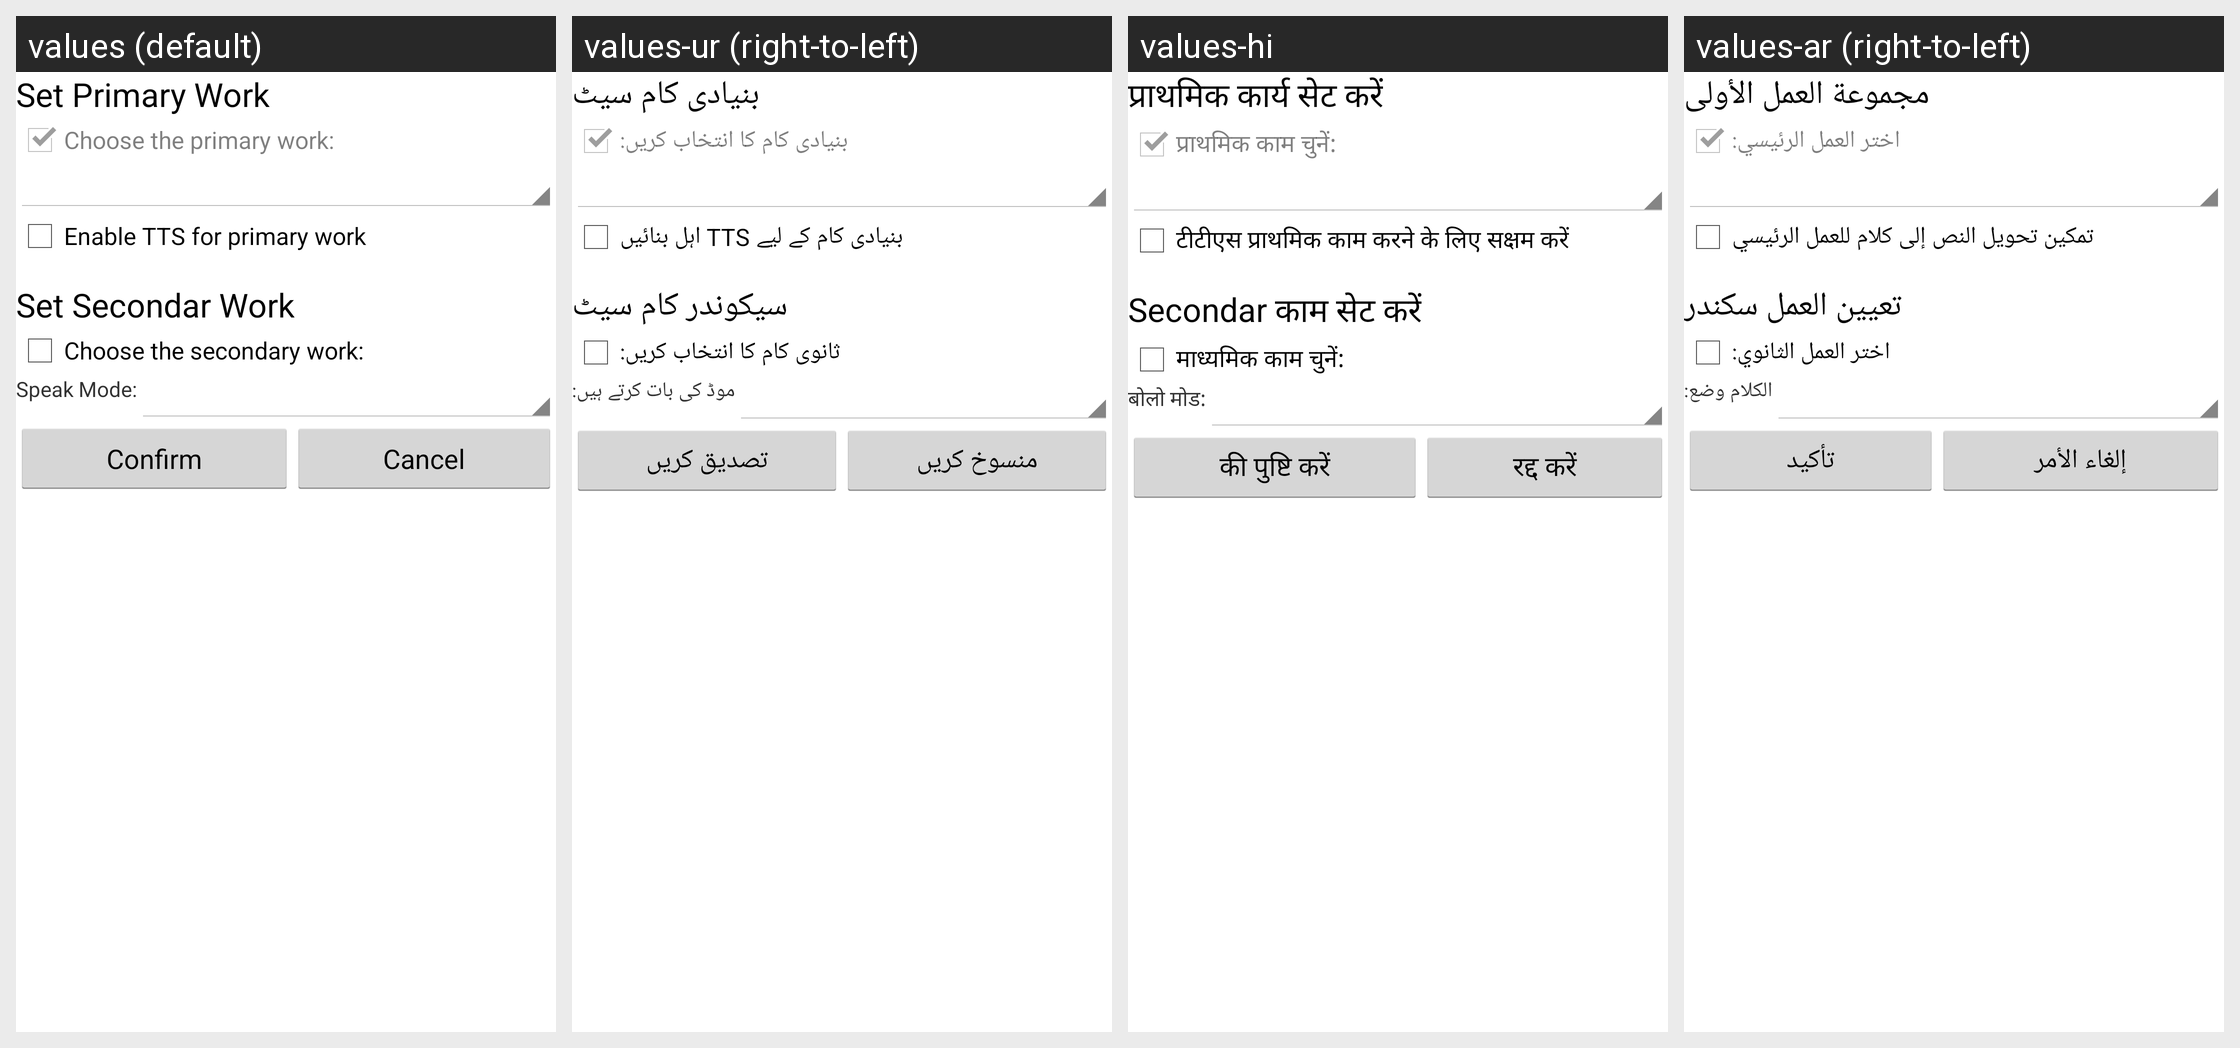

Locale-by-locale string values for the Android screen shown in this grid:
Android screen res/layout/preference.xml rendered under 4 locales, left to right: values (default), values-ur (right-to-left), values-hi, values-ar (right-to-left). Device: Nexus 5 (rendered at 1080×1920; each locale shown at half size, 540×960, under a caption strip naming it); theme AloudTheme.
Other locales in the repository, not shown: values-bg, values-ca, values-cs, values-da, values-de, values-el, values-es, values-et, values-fa, values-fi, values-fr, values-he, values-ht, values-hu, values-id, values-it, values-ja, values-ko, values-lt, values-lv, values-ms, values-mt, values-nl, values-no, values-pl, values-pt, values-ro, values-ru, values-sk, values-sl, values-sv, values-th, values-tr, values-uk, values-vi, values-zh, values-zh-rTW.
Strings drawn on this screen, with the default value and each locale's value (text and hints the layout hard-codes, and strings that could not be matched under every locale, appear in the picture but are not listed):

set_primary_work
  values: Set Primary Work
  values-ur: بنیادی کام سیٹ
  values-hi: प्राथमिक कार्य सेट करें
  values-ar: مجموعة العمل الأولى

choose_the_primary_work
  values: Choose the primary work:
  values-ur: بنیادی کام کا انتخاب کریں:
  values-hi: प्राथमिक काम चुनें:
  values-ar: اختر العمل الرئيسي:

enable_tts_for_primary_work
  values: Enable TTS for primary work
  values-ur: بنیادی کام کے لیے TTS اہل بنائیں
  values-hi: टीटीएस प्राथमिक काम करने के लिए सक्षम करें
  values-ar: تمكين تحويل النص إلى كلام للعمل الرئيسي

set_secondar_work
  values: Set Secondar Work
  values-ur: سیکوندر کام سیٹ
  values-hi: Secondar काम सेट करें
  values-ar: تعيين العمل سكندر

choose_the_secondary_work
  values: Choose the secondary work:
  values-ur: ثانوی کام کا انتخاب کریں:
  values-hi: माध्यमिक काम चुनें:
  values-ar: اختر العمل الثانوي:

choose_speak_mode
  values: Speak Mode:
  values-ur: موڈ کی بات کرتے ہیں:
  values-hi: बोलो मोड:
  values-ar: الكلام وضع:

confirm
  values: Confirm
  values-ur: تصدیق کریں
  values-hi: की पुष्टि करें
  values-ar: تأكيد

cancel
  values: Cancel
  values-ur: منسوخ کریں
  values-hi: रद्द करें
  values-ar: إلغاء الأمر
